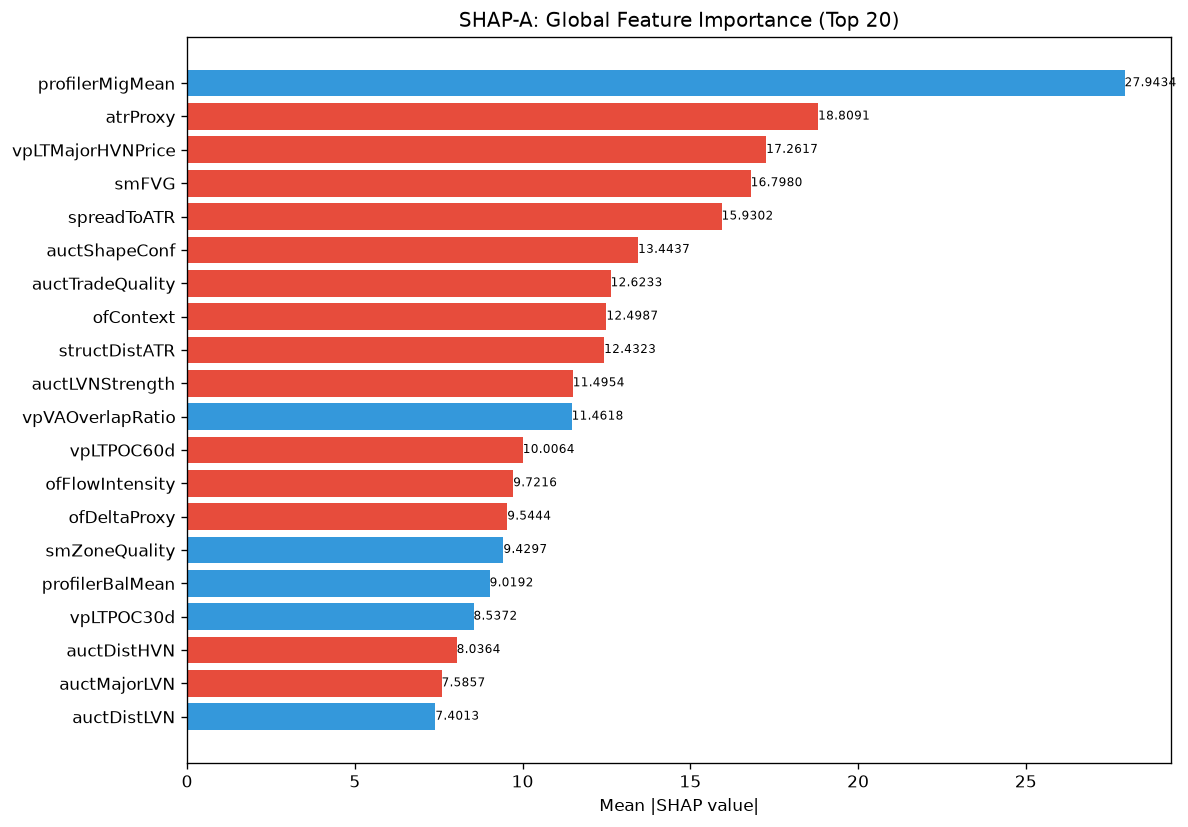

The data file committed next to this chart (first rows):
feature, category, mean_abs_shap, mean_shap, std_shap, rank
profilerMigMean, unknown, 27.94, 3.503, 19.13, 1
atrProxy, unknown, 18.81, -5.16, 45.58, 2
vpLTMajorHVNPrice, unknown, 17.26, -1.501, 15.12, 3
smFVG, unknown, 16.8, -0.7032, 10.78, 4
spreadToATR, unknown, 15.93, -2.098, 23.45, 5
auctShapeConf, unknown, 13.44, -1.235, 9.387, 6
auctTradeQuality, unknown, 12.62, -0.8804, 16.43, 7
ofContext, engine_composite, 12.5, -2.025, 22.93, 8
structDistATR, unknown, 12.43, -0.09915, 10.44, 9
auctLVNStrength, unknown, 11.5, -0.7488, 12.1, 10
vpVAOverlapRatio, unknown, 11.46, 3.202, 16.81, 11
vpLTPOC60d, unknown, 10.01, -0.6017, 7.25, 12
ofFlowIntensity, unknown, 9.722, -0.3259, 11.35, 13
ofDeltaProxy, unknown, 9.544, -0.0899, 9.941, 14
smZoneQuality, unknown, 9.43, 0.5093, 10.06, 15
profilerBalMean, unknown, 9.019, 0.3746, 11.45, 16
vpLTPOC30d, unknown, 8.537, 1.443, 12.32, 17
auctDistHVN, unknown, 8.036, -1.903, 11.3, 18
auctMajorLVN, unknown, 7.586, -0.02889, 7.45, 19
auctDistLVN, unknown, 7.401, 1.185, 7.384, 20
msTickImbalance, unknown, 7.369, -0.3927, 5.726, 21
entryVpMigrationConf, unknown, 7, 0.3416, 4.539, 22
entryVpThinnessRatio, unknown, 6.94, 1.388, 7.068, 23
TP, unknown, 6.906, -0.8329, 17.65, 24
liqEqualHL, unknown, 6.74, 0.7164, 6.329, 25
vpLTPOC10d, unknown, 6.733, 0.9149, 5.85, 26
vpPriceVsPOC, unknown, 6.588, -0.1329, 4.542, 27
liqDensity, unknown, 6.506, 2.491, 10.7, 28
entryVpDistLVN, unknown, 6.487, 0.4546, 5.142, 29
spreadPoints, unknown, 6.481, 1.301, 14.61, 30
vpLTMajorLVNPrice, unknown, 6.363, 1.686, 5.301, 31
vpLTPOCAcceleration, unknown, 6.234, 1.818, 5.872, 32
liqStopCluster, unknown, 6.225, -0.1652, 6.259, 33
auctBalance, unknown, 6.195, 1.71, 8.645, 34
entryVpDistHVN, unknown, 6.148, 1.425, 5.511, 35
vpCompInsideVA, unknown, 5.995, -0.6498, 5.145, 36
smMitigation, unknown, 5.993, 0.288, 6.779, 37
liqContext, engine_composite, 5.904, 2.849, 12.6, 38
auctTargetConf, unknown, 5.781, 1.478, 12.66, 39
vpBestHVNScore, unknown, 5.176, 0.4184, 3.787, 40
smContext, engine_composite, 5.075, -0.5998, 4.946, 41
vpLTPOCVelocity, unknown, 4.971, 0.3403, 6.05, 42
entryVpVAL, unknown, 4.951, 0.1464, 5.466, 43
vpLTAcceptanceAtPrice, unknown, 4.94, -0.4631, 9.525, 44
vpDevPOCSlope, unknown, 4.902, -0.1271, 5.243, 45
vpCompVAL, unknown, 4.892, -0.3451, 4.216, 46
vpCompPOC, unknown, 4.752, 0.3321, 3.887, 47
msSpreadScore, unknown, 4.685, -0.7378, 1.916, 48
SL, unknown, 4.567, 0.3639, 4.712, 49
vpBestHVN, unknown, 4.27, 0.1485, 4.817, 50
auctTargetPrice, unknown, 4.157, 0.7297, 4.001, 51
msContext, engine_composite, 4.024, -0.3349, 4.431, 52
entryProfilerSamples, unknown, 3.936, -0.1774, 2.757, 53
auctRegimeConf, unknown, 3.807, 0.08973, 5.53, 54
thesis, unknown, 3.734, -0.9351, 6.334, 55
msCompression, unknown, 3.653, 0.5491, 3.159, 56
auctHVNStrength, unknown, 3.639, 0.5573, 3.539, 57
entryPrice, unknown, 3.638, -0.359, 2.328, 58
auctExhaustion, unknown, 3.473, -0.889, 5.129, 59
entryAuctTradeQuality, unknown, 3.294, 0.008776, 4.531, 60
... 112 more rows
